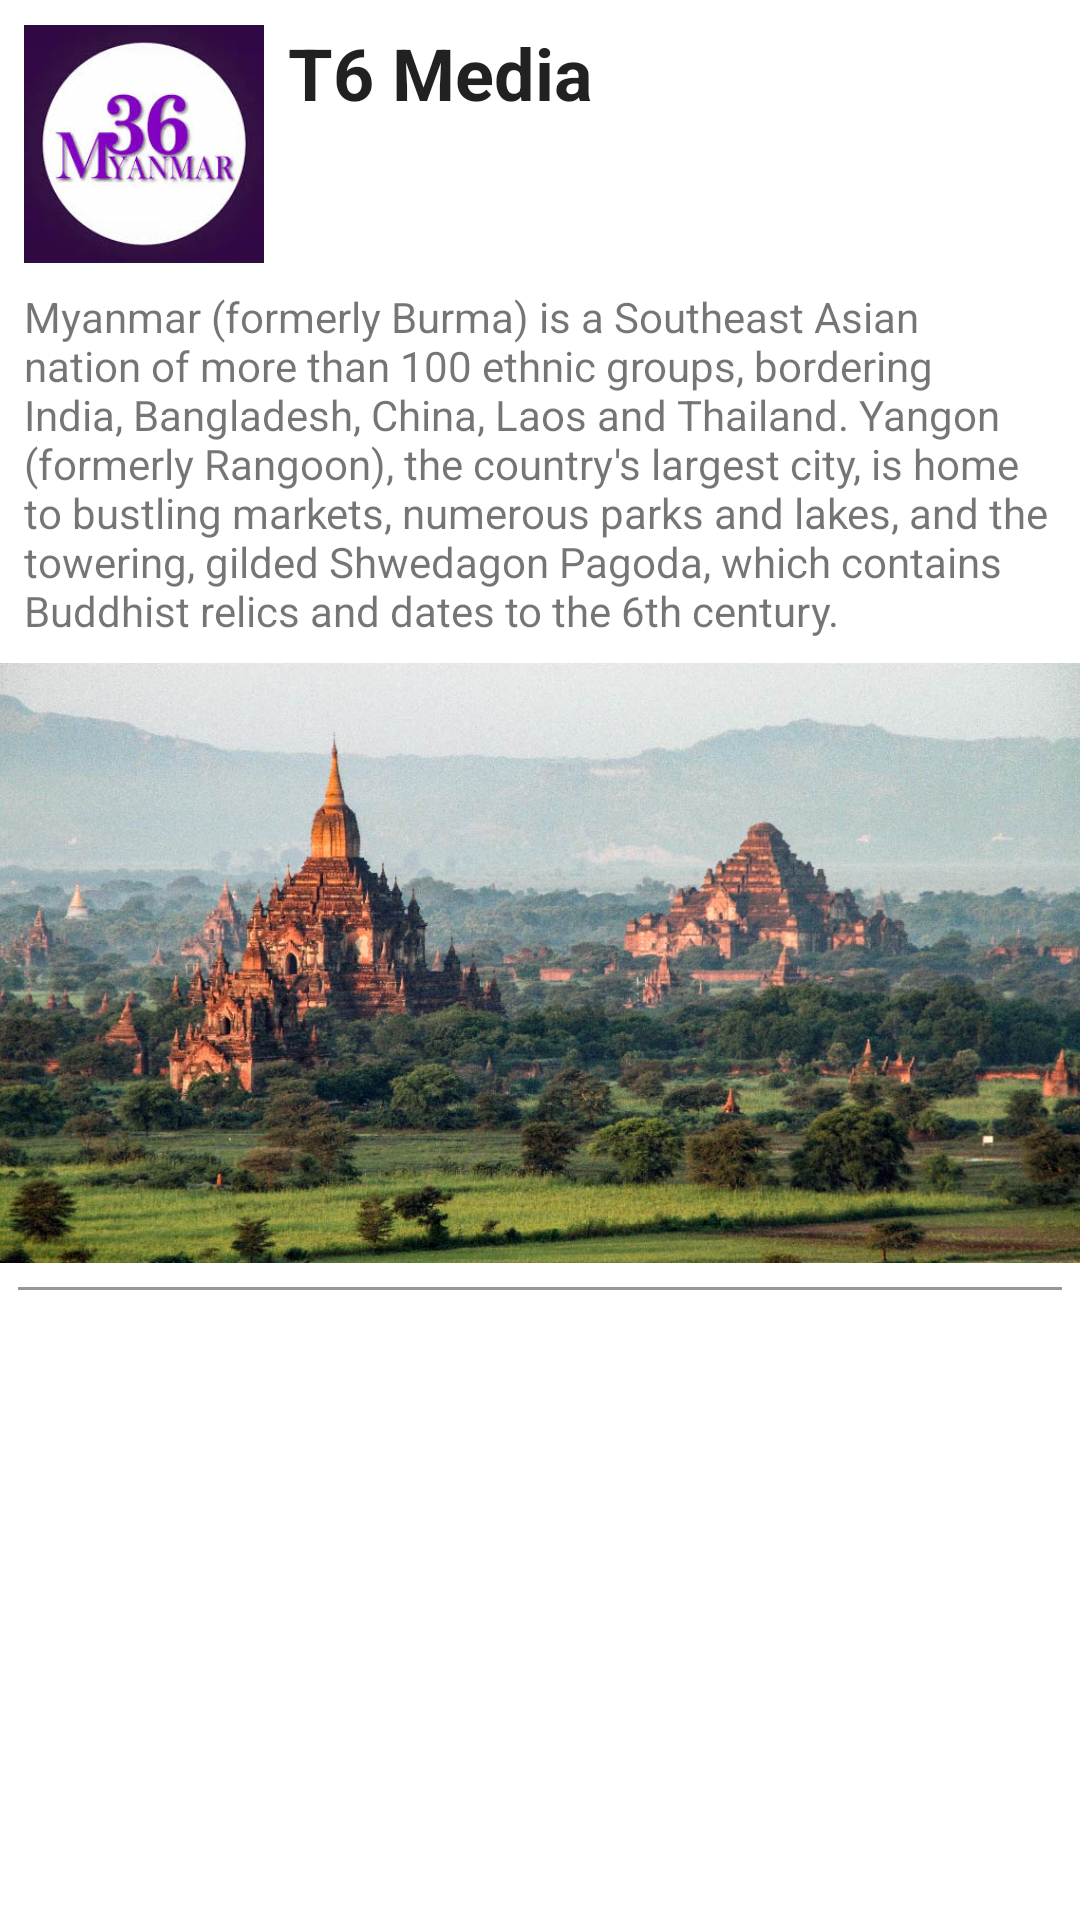

Write the Android layout XML for this screen, with the resource values it uses.
<!-- AndroidManifest.xml: application theme Theme.Module7 -->
<!-- res/layout/view_holder.xml -->
<?xml version="1.0" encoding="utf-8"?>
<androidx.constraintlayout.widget.ConstraintLayout xmlns:android="http://schemas.android.com/apk/res/android"
    android:layout_width="match_parent"
    android:layout_height="wrap_content"
    android:layout_marginBottom="8dp"
    xmlns:app="http://schemas.android.com/apk/res-auto"
    xmlns:tools="http://schemas.android.com/tools">


    <ImageView
        android:id="@+id/imageView"
        android:layout_width="80dp"
        android:layout_height="80dp"
        android:layout_marginStart="8dp"
        android:layout_marginTop="8dp"
        app:layout_constraintStart_toStartOf="parent"
        app:layout_constraintTop_toTopOf="parent"
        app:srcCompat="@drawable/images_profile" />

    <TextView
        android:id="@+id/textView"
        android:layout_width="wrap_content"
        android:layout_height="wrap_content"
        style="@style/TextAppearance.AppCompat.Headline"
        android:textStyle="bold"
        android:layout_marginStart="8dp"
        android:text="T6 Media"
        app:layout_constraintStart_toEndOf="@+id/imageView"
        app:layout_constraintTop_toTopOf="@+id/imageView" />

    <TextView
        android:id="@+id/tvBody"
        android:layout_width="wrap_content"
        android:layout_height="wrap_content"
        app:layout_constraintEnd_toEndOf="parent"
        app:layout_constraintStart_toStartOf="parent"
        app:layout_constraintTop_toBottomOf="@id/imageView"
        android:padding="8dp"
        android:text="@string/body_text"
         />

    <ImageView
        android:id="@+id/ivBagan"
        android:layout_width="wrap_content"
        android:layout_height="200dp"
        android:layout_marginStart="8dp"
        android:layout_marginEnd="8dp"
        android:scaleType="centerCrop"
        app:layout_constraintEnd_toEndOf="parent"
        app:layout_constraintStart_toStartOf="parent"
        app:layout_constraintTop_toBottomOf="@id/tvBody"
        app:srcCompat="@drawable/bagan_pic" />
    <View
        android:layout_width="match_parent"
        android:layout_height="1dp"
        app:layout_constraintTop_toBottomOf="@id/ivBagan"
        android:layout_marginTop="8dp"
        android:layout_marginBottom="4dp"
        android:layout_marginStart="6dp"
        android:layout_marginEnd="6dp"
        android:background="#989696"
        />


</androidx.constraintlayout.widget.ConstraintLayout>
<!-- resources referenced by this layout -->
<resources>
  <!-- drawable bagan_pic: jpeg bitmap (drawable, 140070 bytes) -->
  <!-- drawable images_profile: jpeg bitmap (drawable, 9095 bytes) -->
  <string name="body_text">Myanmar (formerly Burma) is a Southeast Asian nation of more than 100 ethnic groups, bordering India, Bangladesh, China, Laos and Thailand. Yangon (formerly Rangoon), the country\'s largest city, is home to bustling markets, numerous parks and lakes, and the towering, gilded Shwedagon Pagoda, which contains Buddhist relics and dates to the 6th century.</string>
  <style name="Theme.Module7" parent="Theme.MaterialComponents.DayNight.NoActionBar">
          
          <item name="colorPrimary">@color/purple_500</item>
          <item name="colorPrimaryVariant">@color/purple_700</item>
          <item name="colorOnPrimary">@color/white</item>
          
          <item name="colorSecondary">@color/teal_200</item>
          <item name="colorSecondaryVariant">@color/teal_700</item>
          <item name="colorOnSecondary">@color/black</item>
          
          <item name="android:statusBarColor" tools:targetApi="l">?attr/colorPrimaryVariant</item>
          
      </style>
  <!-- not gathered from this repository: default colours our renderer supplied (Android Studio template values) -->
  <color name="purple_500">#FF6200EE</color>
  <color name="purple_700">#FF3700B3</color>
  <color name="teal_200">#FF03DAC5</color>
  <color name="teal_700">#FF018786</color>
  <color name="black">#FF000000</color>
  <color name="white">#FFFFFFFF</color>
</resources>
